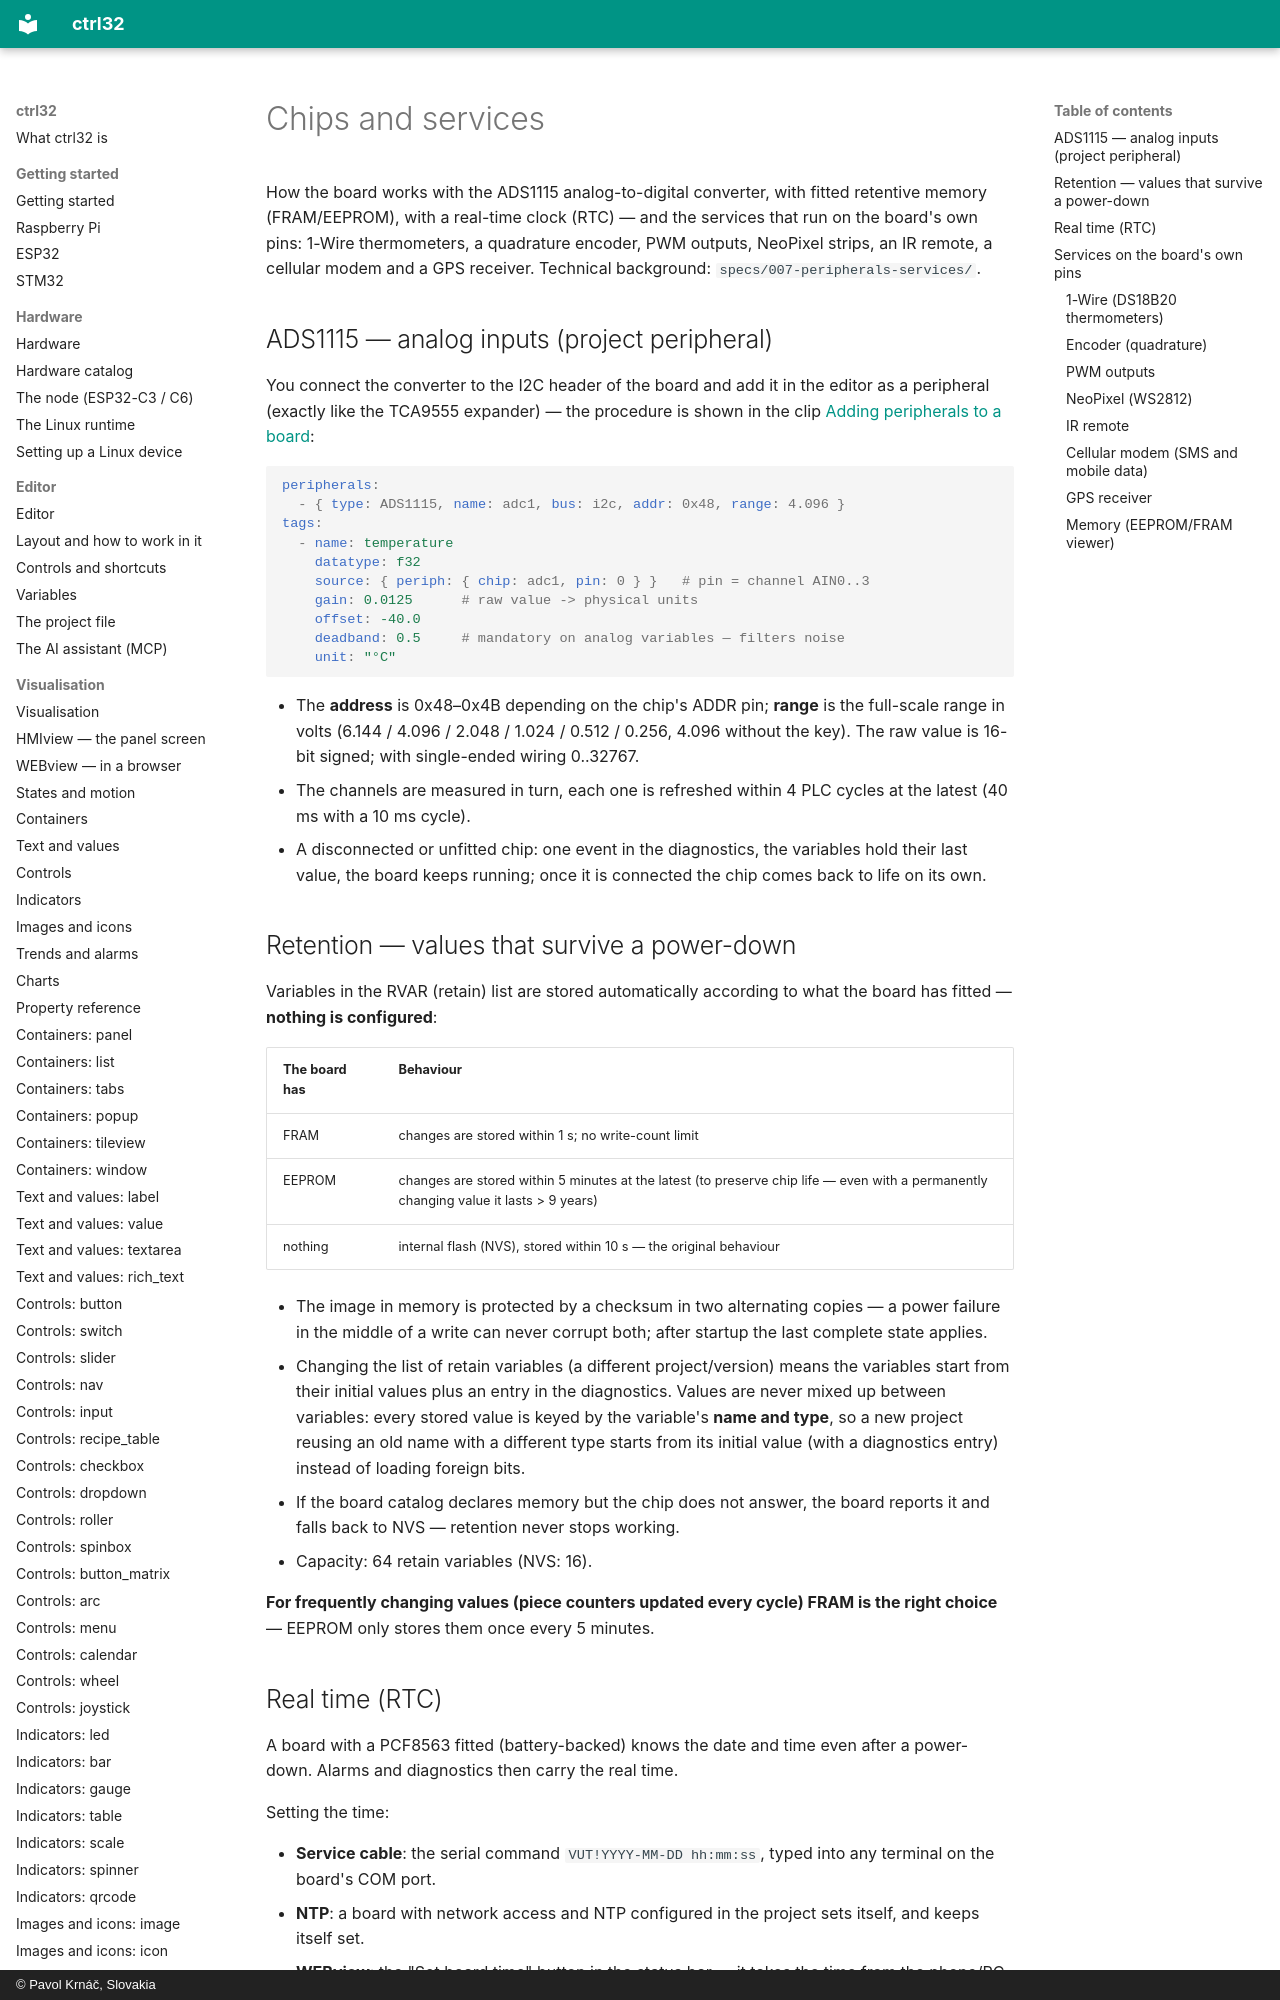

repository: ctrl32/docs · page: peripherals-and-services/index.html · generator: mkdocs · copyright: © Pavol Krnáč, Slovakia

# Chips and services

How the board works with the ADS1115 analog-to-digital converter, with
fitted retentive memory (FRAM/EEPROM), with a real-time clock (RTC) —
and the services that run on the board's own pins: 1-Wire
thermometers, a quadrature encoder, PWM outputs, NeoPixel strips, an
IR remote, a cellular modem and a GPS receiver.
Technical background: `specs/007-peripherals-services/`.
